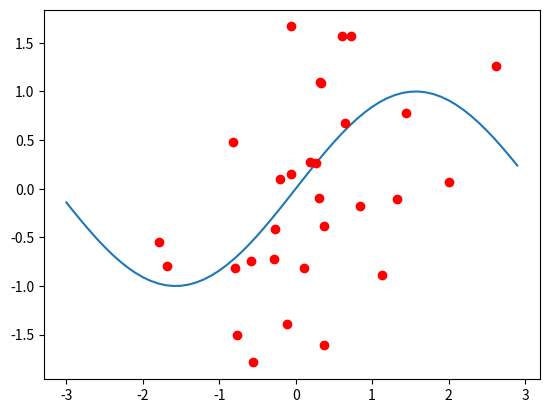

The script that saved this image:
import matplotlib.pyplot as plt
import numpy as np

x = np.arange(-3, 3, 0.1)
y = np.sin(x)
plt.plot(x, y)
plt.show()

x = np.random.randn(30)
y = np.sin(x) + np.random.randn(30)
plt.plot(x, y, "ro")
plt.show()
